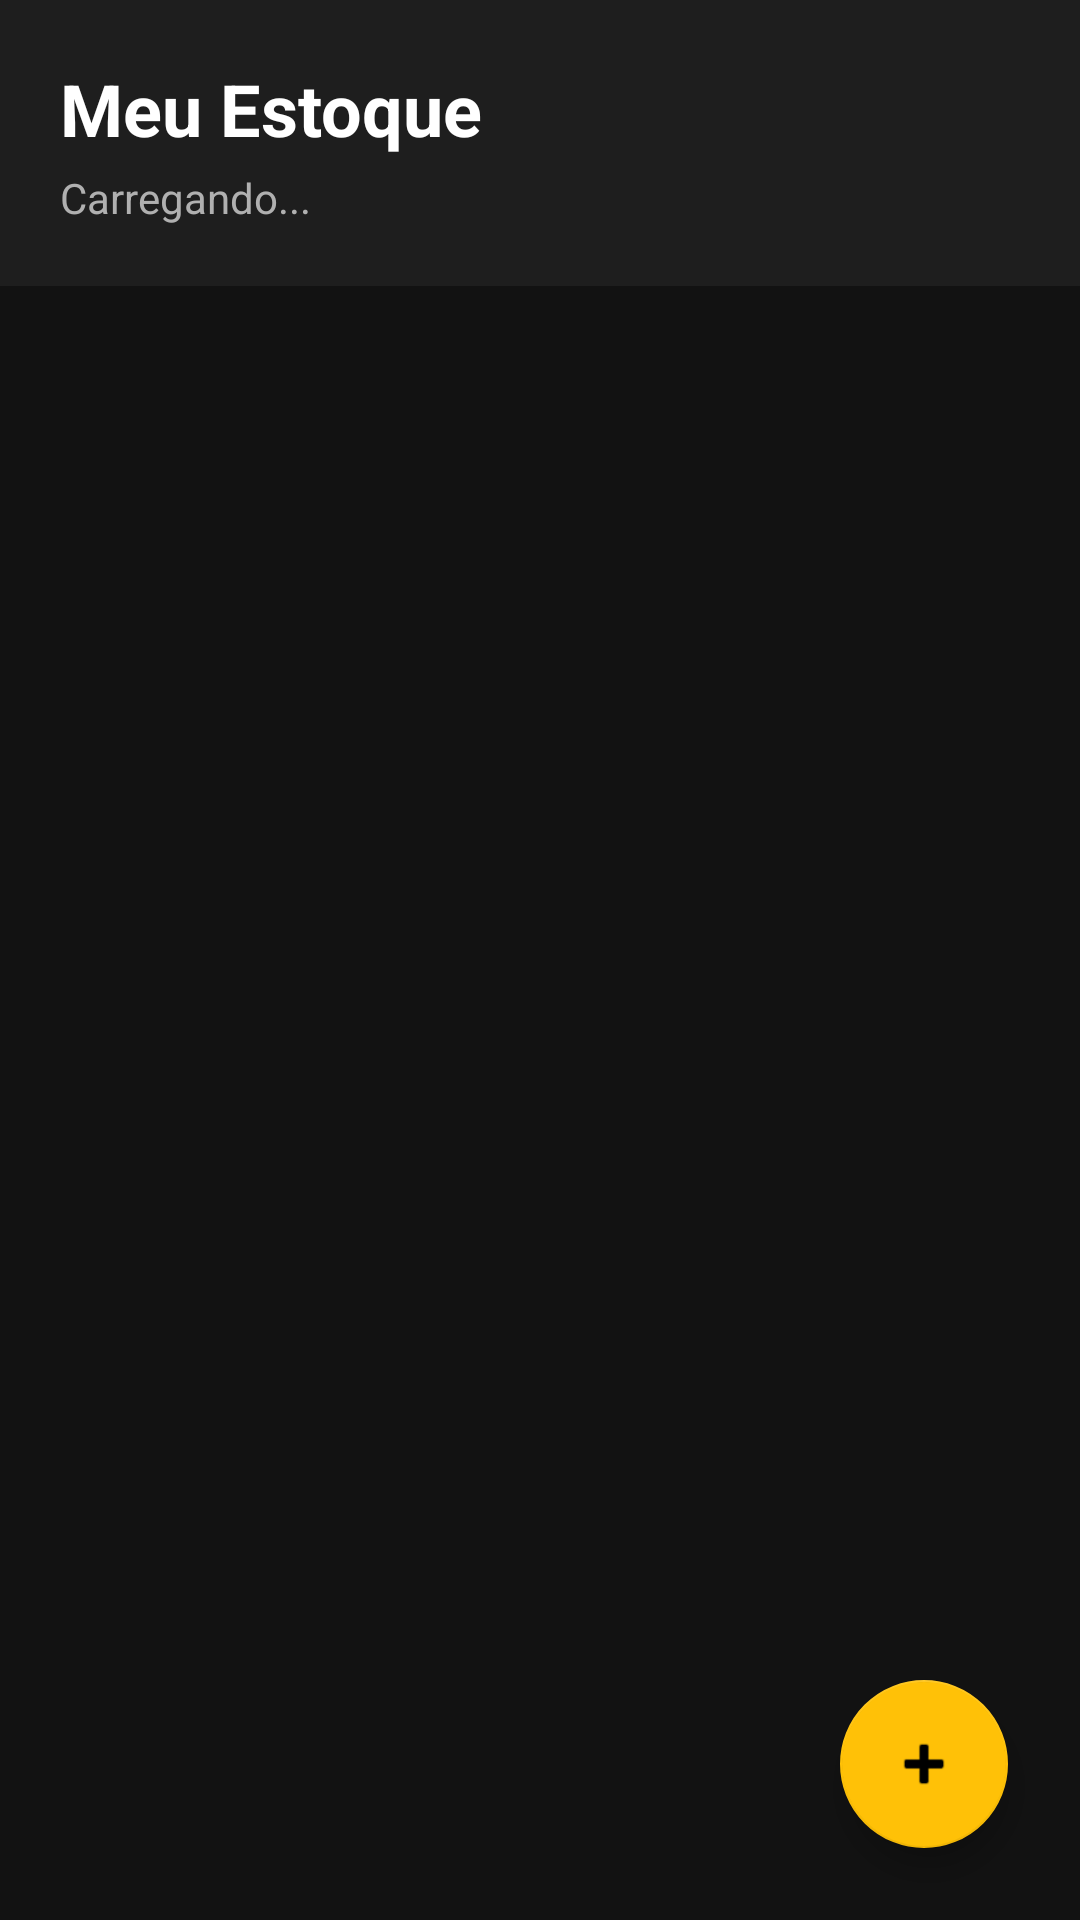

This screen was rendered from an Android layout file. Write that file and the resources it references.
<!-- AndroidManifest.xml: application theme Theme.DomBurguer -->
<!-- res/layout/activity_estoque.xml -->
<?xml version="1.0" encoding="utf-8"?>
<RelativeLayout xmlns:android="http://schemas.android.com/apk/res/android"
    xmlns:app="http://schemas.android.com/apk/res-auto"
    android:layout_width="match_parent"
    android:layout_height="match_parent"
    android:background="@color/bg_screen">

    <LinearLayout
        android:id="@+id/headerEstoque"
        android:layout_width="match_parent"
        android:layout_height="wrap_content"
        android:orientation="vertical"
        android:padding="20dp"
        android:background="@color/bg_card">

        <TextView
            android:layout_width="wrap_content"
            android:layout_height="wrap_content"
            android:text="Meu Estoque"
            android:textColor="@color/text_white"
            android:textSize="24sp"
            android:textStyle="bold" />

        <TextView
            android:id="@+id/tvTotalItensEstoque"
            android:layout_width="wrap_content"
            android:layout_height="wrap_content"
            android:text="Carregando..."
            android:textColor="@color/text_grey"
            android:textSize="14sp"
            android:layout_marginTop="4dp"/>
    </LinearLayout>

    <androidx.recyclerview.widget.RecyclerView
        android:id="@+id/recyclerEstoque"
        android:layout_width="match_parent"
        android:layout_height="match_parent"
        android:layout_below="@id/headerEstoque"
        android:paddingTop="8dp"
        android:clipToPadding="false"
        android:paddingBottom="80dp"/>
    <com.google.android.material.floatingactionbutton.FloatingActionButton
        android:id="@+id/fabAddInsumo"
        android:layout_width="wrap_content"
        android:layout_height="wrap_content"
        android:layout_alignParentBottom="true"
        android:layout_alignParentEnd="true"
        android:layout_margin="24dp"
        android:src="@android:drawable/ic_input_add"
        app:backgroundTint="@color/accent_yellow"
        app:tint="@color/black"
        android:contentDescription="Adicionar Item" />

</RelativeLayout>
<!-- resources referenced by this layout -->
<resources>
  <color name="accent_yellow">#FFC107</color>
  <color name="bg_card">#1E1E1E</color>
  <color name="bg_screen">#121212</color>
  <color name="black">#000000</color>
  <color name="text_grey">#B0B0B0</color>
  <color name="text_white">#FFFFFF</color>
  <style name="Theme.DomBurguer" parent="Theme.MaterialComponents.DayNight.NoActionBar">
          <item name="colorPrimary">@color/yellow_brand</item>
          <item name="colorPrimaryVariant">@color/black_strong</item>
          <item name="colorOnPrimary">@color/black_strong</item>
          <item name="android:statusBarColor">?attr/colorPrimaryVariant</item>
      </style>
  <color name="yellow_brand">#FFC107</color>
  <color name="black_strong">#121212</color>
</resources>
